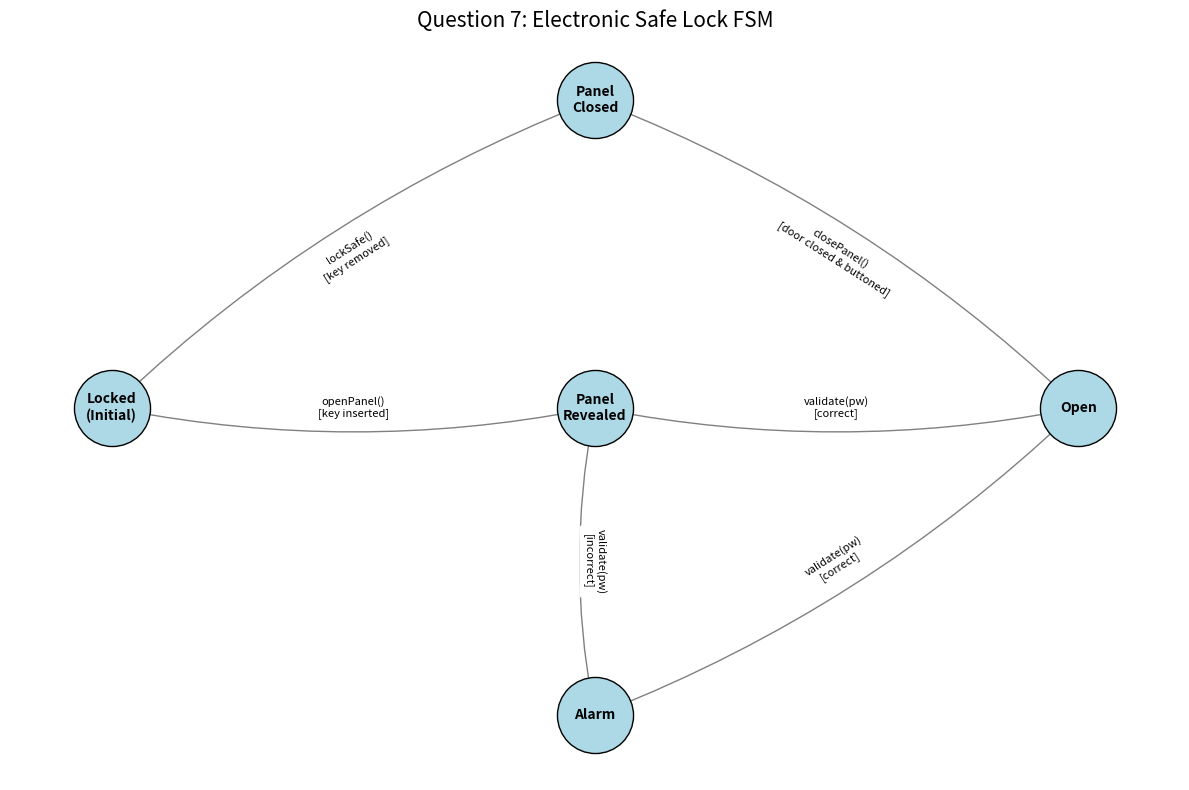

Source code (Python):
import networkx as nx
import matplotlib.pyplot as plt

def draw_safe_fsm_simple():
    # 创建有向图
    G = nx.DiGraph()

    # 定义 5 个核心状态 
    states = {
        "Locked": "Locked\n(Initial)",
        "Revealed": "Panel\nRevealed",
        "Alarm": "Alarm",
        "Open": "Open",
        "Closed": "Panel\nClosed"
    }
    
    # 添加状态转换 (Edges) [cite: 240, 250, 251]
    # 格式: (起点, 终点, 标签)
    edges = [
        ("Locked", "Revealed", "openPanel()\n[key inserted]"),
        ("Revealed", "Open", "validate(pw)\n[correct]"),
        ("Revealed", "Alarm", "validate(pw)\n[incorrect]"),
        ("Alarm", "Open", "validate(pw)\n[correct]"),
        ("Open", "Closed", "closePanel()\n[door closed & buttoned]"),
        ("Closed", "Locked", "lockSafe()\n[key removed]")
    ]

    for start, end, label in edges:
        G.add_edge(start, end, label=label)

    # 手动设置节点位置，使其布局美观
    pos = {
        "Locked": (0, 2),
        "Revealed": (2, 2),
        "Alarm": (2, 0),
        "Open": (4, 2),
        "Closed": (2, 4)
    }

    plt.figure(figsize=(12, 8))
    
    # 绘制节点
    nx.draw_networkx_nodes(G, pos, node_size=3000, node_color='lightblue', edgecolors='black')
    nx.draw_networkx_labels(G, pos, labels=states, font_size=10, font_weight='bold')

    # 绘制边
    nx.draw_networkx_edges(G, pos, arrowstyle='->', arrowsize=20, edge_color='gray', connectionstyle="arc3,rad=0.1")
    
    # 绘制边上的文字标签
    edge_labels = nx.get_edge_attributes(G, 'label')
    nx.draw_networkx_edge_labels(G, pos, edge_labels=edge_labels, font_size=8, label_pos=0.5)

    plt.title("Question 7: Electronic Safe Lock FSM", fontsize=15)
    plt.axis('off')
    plt.tight_layout()
    plt.show()

if __name__ == "__main__":
    draw_safe_fsm_simple()
